The GitHub repository hilariie/Multilabel_classification contains a labelled image folder "data" with 5 categories: dodo fried plantain, indomie noodles, jollof rice, puff puff, suya. Examples follow, each with its label.

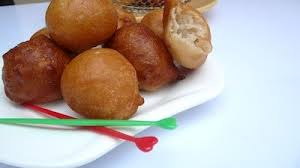
Label: puff puff

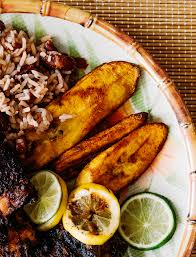
Label: dodo fried plantain

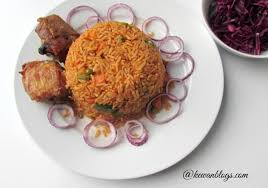
Label: jollof rice

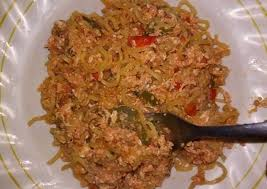
Label: indomie noodles

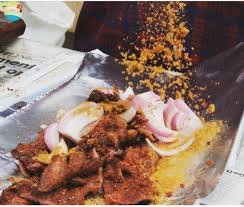
Label: suya

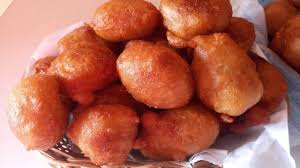
Label: puff puff
